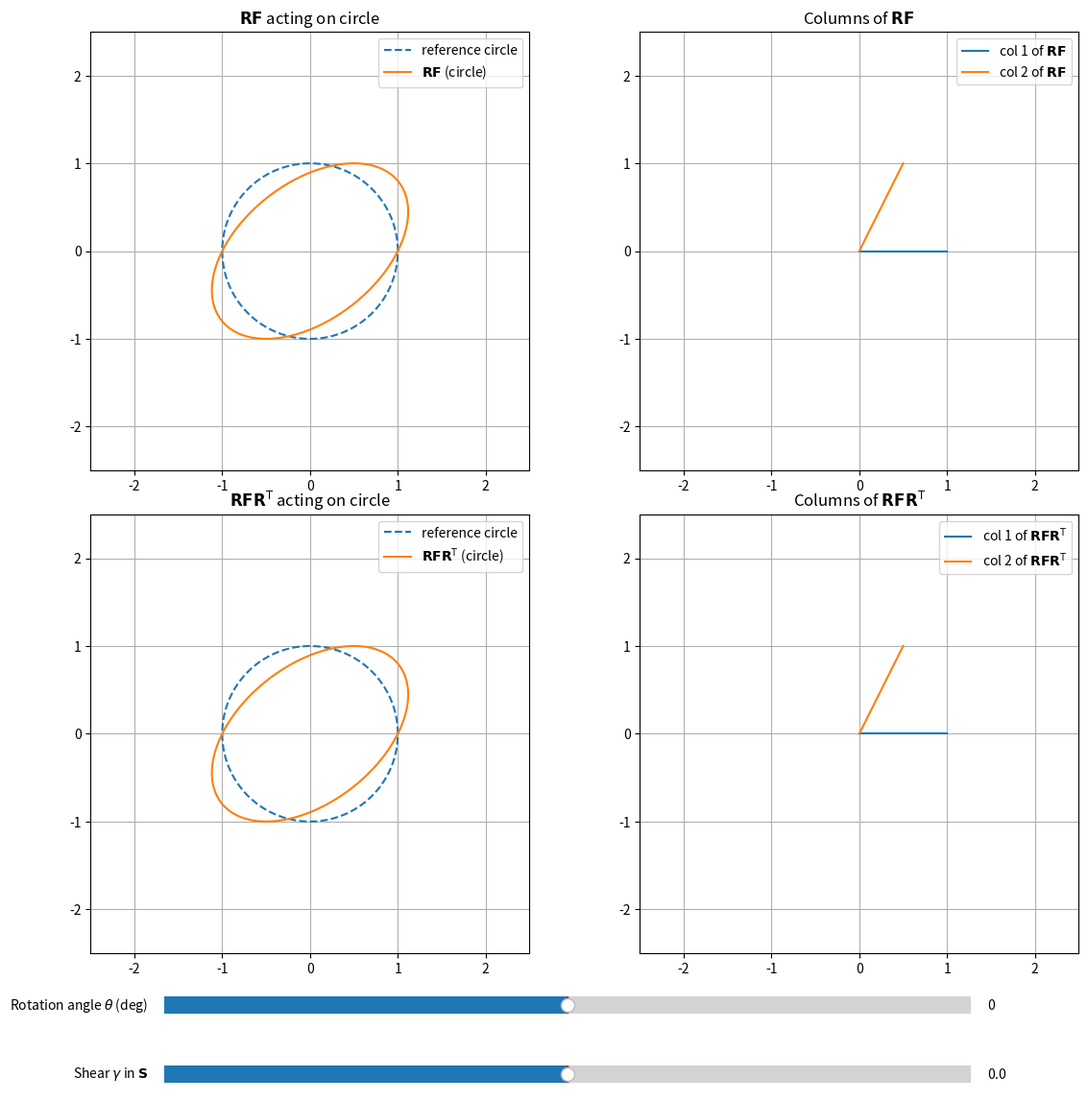

The matplotlib source for this figure:
import numpy as np
import matplotlib.pyplot as plt
from matplotlib.widgets import Slider

# ==== Mathematical model and helpers ====

# --- Define deformation gradient F (you can change this) ---
F = np.array([[1, 0.5], [0, 1]])

# --- Unit circle points in reference configuration ---
t = np.linspace(0, 2 * np.pi, 400)
base_circle = np.vstack((np.cos(t), np.sin(t)))  # shape (2, N)


def rotation(theta):
    """Return 2D rotation matrix for angle theta (radians)."""
    c, s = np.cos(theta), np.sin(theta)
    return np.array([[c, -s], [s, c]])


def simple_shear(gamma):
    """Return 2D simple shear matrix S with shear gamma in x-direction."""
    return np.array([[1.0, gamma], [0.0, 1.0]])


def predeformed_circle(gamma):
    """Return pre-deformed circle given shear gamma."""
    S = simple_shear(gamma)
    return S @ base_circle


def translate_circle(circle, shift):
    """Translate circle by shift in x-direction."""
    return circle + np.array([[shift], [0.0]])


def compute_RF(theta):
    """Return RF = R @ F for a given rotation angle theta (radians)."""
    R = rotation(theta)
    return R @ F


def compute_RFRT(theta):
    """Return RFR^T = R @ F @ R^T for a given rotation angle theta (radians)."""
    R = rotation(theta)
    return R @ F @ R.T


def apply_transform(transform_matrix, circle):
    """Apply transformation matrix to circle."""
    return transform_matrix @ circle


def get_columns(matrix):
    """Return columns of matrix as tuple (col1, col2)."""
    return matrix[:, 0], matrix[:, 1]


def compute_visualization_data(theta, gamma, shift):
    """
    Compute all data needed for visualization.

    Returns:
        dict with keys:
            - 'circle_ref': reference circle coordinates
            - 'circle_RF': RF transformed circle
            - 'circle_RFRT': RFRT transformed circle
            - 'RF_col1', 'RF_col2': columns of RF
            - 'RFRT_col1', 'RFRT_col2': columns of RFRT
    """
    # Compute pre-deformed and reference circle
    predef = predeformed_circle(gamma)
    circle_ref = translate_circle(predef, shift)

    # Compute transformation matrices
    RF = compute_RF(theta)
    RFRT = compute_RFRT(theta)

    # Apply transformations to circles
    circle_RF = translate_circle(apply_transform(RF, predef), shift)
    circle_RFRT = translate_circle(apply_transform(RFRT, predef), shift)

    # Get matrix columns
    RF_col1, RF_col2 = get_columns(RF)
    RFRT_col1, RFRT_col2 = get_columns(RFRT)

    return {
        "circle_ref": circle_ref,
        "circle_RF": circle_RF,
        "circle_RFRT": circle_RFRT,
        "RF_col1": RF_col1,
        "RF_col2": RF_col2,
        "RFRT_col1": RFRT_col1,
        "RFRT_col2": RFRT_col2,
    }


# ==== Plotting and interactive UI ====

# --- Initial parameters ---
theta0_deg = 0.0
theta0_rad = np.deg2rad(theta0_deg)
shift0 = 0.0
gamma0 = 0.0

# Get initial visualization data
viz_data = compute_visualization_data(theta0_rad, gamma0, shift0)

# --- Set up figure and axes ---
fig, axes = plt.subplots(2, 2, figsize=(12, 12))
plt.subplots_adjust(
    left=0.06, right=0.97, bottom=0.15, top=0.95, wspace=0.1, hspace=0.1
)

ax11 = axes[0, 0]  # top-left: reference circle + RF(circle)
ax12 = axes[0, 1]  # top-right: columns of RF
ax21 = axes[1, 0]  # bottom-left: reference circle + RFR^T(circle)
ax22 = axes[1, 1]  # bottom-right: columns of RFR^T

for ax in [ax11, ax12, ax21, ax22]:
    ax.set_aspect("equal", "box")
    ax.set_xlim(-2.5, 2.5)
    ax.set_ylim(-2.5, 2.5)
    ax.grid(True)

# --- Top-left: reference circle and RF acting on it ---
[line_unit_RF] = ax11.plot(
    viz_data["circle_ref"][0], viz_data["circle_ref"][1], "--", label="reference circle"
)
[line_RF_circle] = ax11.plot(
    viz_data["circle_RF"][0],
    viz_data["circle_RF"][1],
    "-",
    label=r"$\mathbf{R}\mathbf{F}$ (circle)",
)
ax11.set_title(r"$\mathbf{R}\mathbf{F}$ acting on circle")
ax11.legend(loc="upper right")

# --- Top-right: columns of RF as vectors ---
[line_RF_e1] = ax12.plot(
    [0, viz_data["RF_col1"][0]],
    [0, viz_data["RF_col1"][1]],
    "-",
    label=r"col 1 of $\mathbf{R}\mathbf{F}$",
)
[line_RF_e2] = ax12.plot(
    [0, viz_data["RF_col2"][0]],
    [0, viz_data["RF_col2"][1]],
    "-",
    label=r"col 2 of $\mathbf{R}\mathbf{F}$",
)
ax12.set_title(r"Columns of $\mathbf{R}\mathbf{F}$")
ax12.legend(loc="upper right")

# --- Bottom-left: reference circle and RFR^T acting on it ---
[line_unit_RFRT] = ax21.plot(
    viz_data["circle_ref"][0], viz_data["circle_ref"][1], "--", label="reference circle"
)
[line_RFRT_circle] = ax21.plot(
    viz_data["circle_RFRT"][0],
    viz_data["circle_RFRT"][1],
    "-",
    label=r"$\mathbf{R}\mathbf{F}\mathbf{R}^\mathsf{T}$ (circle)",
)
ax21.set_title(r"$\mathbf{R}\mathbf{F}\mathbf{R}^\mathsf{T}$ acting on circle")
ax21.legend(loc="upper right")

# --- Bottom-right: columns of RFR^T as vectors ---
[line_RFRT_e1] = ax22.plot(
    [0, viz_data["RFRT_col1"][0]],
    [0, viz_data["RFRT_col1"][1]],
    "-",
    label=r"col 1 of $\mathbf{R}\mathbf{F}\mathbf{R}^\mathsf{T}$",
)
[line_RFRT_e2] = ax22.plot(
    [0, viz_data["RFRT_col2"][0]],
    [0, viz_data["RFRT_col2"][1]],
    "-",
    label=r"col 2 of $\mathbf{R}\mathbf{F}\mathbf{R}^\mathsf{T}$",
)
ax22.set_title(r"Columns of $\mathbf{R}\mathbf{F}\mathbf{R}^\mathsf{T}$")
ax22.legend(loc="upper right")

# --- Sliders ---
slider_shift = 0.0
ax_theta = plt.axes([0.15, 0.09 + slider_shift, 0.7, 0.03])
theta_slider = Slider(
    ax=ax_theta,
    label=r"Rotation angle $\theta$ (deg)",
    valmin=-180.0,
    valmax=180.0,
    valinit=theta0_deg,
)
ax_shear = plt.axes([0.15, 0.03 + slider_shift, 0.7, 0.03])
shear_slider = Slider(
    ax=ax_shear,
    label=r"Shear $\gamma$ in $\mathbf{S}$",
    valmin=-1.5,
    valmax=1.5,
    valinit=gamma0,
)

# ax_shift = plt.axes([0.15, 0.03+slider_shift, 0.7, 0.03])
# shift_slider = Slider(
#     ax=ax_shift,
#     label=r"Shift of reference circle in $x$",
#     valmin=-1.5,
#     valmax=1.5,
#     valinit=shift0,
# )


# --- Update function ---
def update(val):
    """Update all plots based on current slider values."""
    theta_deg = theta_slider.val
    theta = np.deg2rad(theta_deg)
    shift = 0
    gamma = shear_slider.val

    # Compute all visualization data using math functions
    viz_data = compute_visualization_data(theta, gamma, shift)

    # Update reference circles
    line_unit_RF.set_data(viz_data["circle_ref"][0], viz_data["circle_ref"][1])
    line_unit_RFRT.set_data(viz_data["circle_ref"][0], viz_data["circle_ref"][1])

    # Update RF circle (top-left)
    line_RF_circle.set_data(viz_data["circle_RF"][0], viz_data["circle_RF"][1])

    # Update columns of RF (top-right)
    line_RF_e1.set_data([0, viz_data["RF_col1"][0]], [0, viz_data["RF_col1"][1]])
    line_RF_e2.set_data([0, viz_data["RF_col2"][0]], [0, viz_data["RF_col2"][1]])

    # Update RFR^T circle (bottom-left)
    line_RFRT_circle.set_data(viz_data["circle_RFRT"][0], viz_data["circle_RFRT"][1])

    # Update columns of RFR^T (bottom-right)
    line_RFRT_e1.set_data([0, viz_data["RFRT_col1"][0]], [0, viz_data["RFRT_col1"][1]])
    line_RFRT_e2.set_data([0, viz_data["RFRT_col2"][0]], [0, viz_data["RFRT_col2"][1]])

    fig.canvas.draw_idle()


theta_slider.on_changed(update)
# shift_slider.on_changed(update)
shear_slider.on_changed(update)

plt.show()
